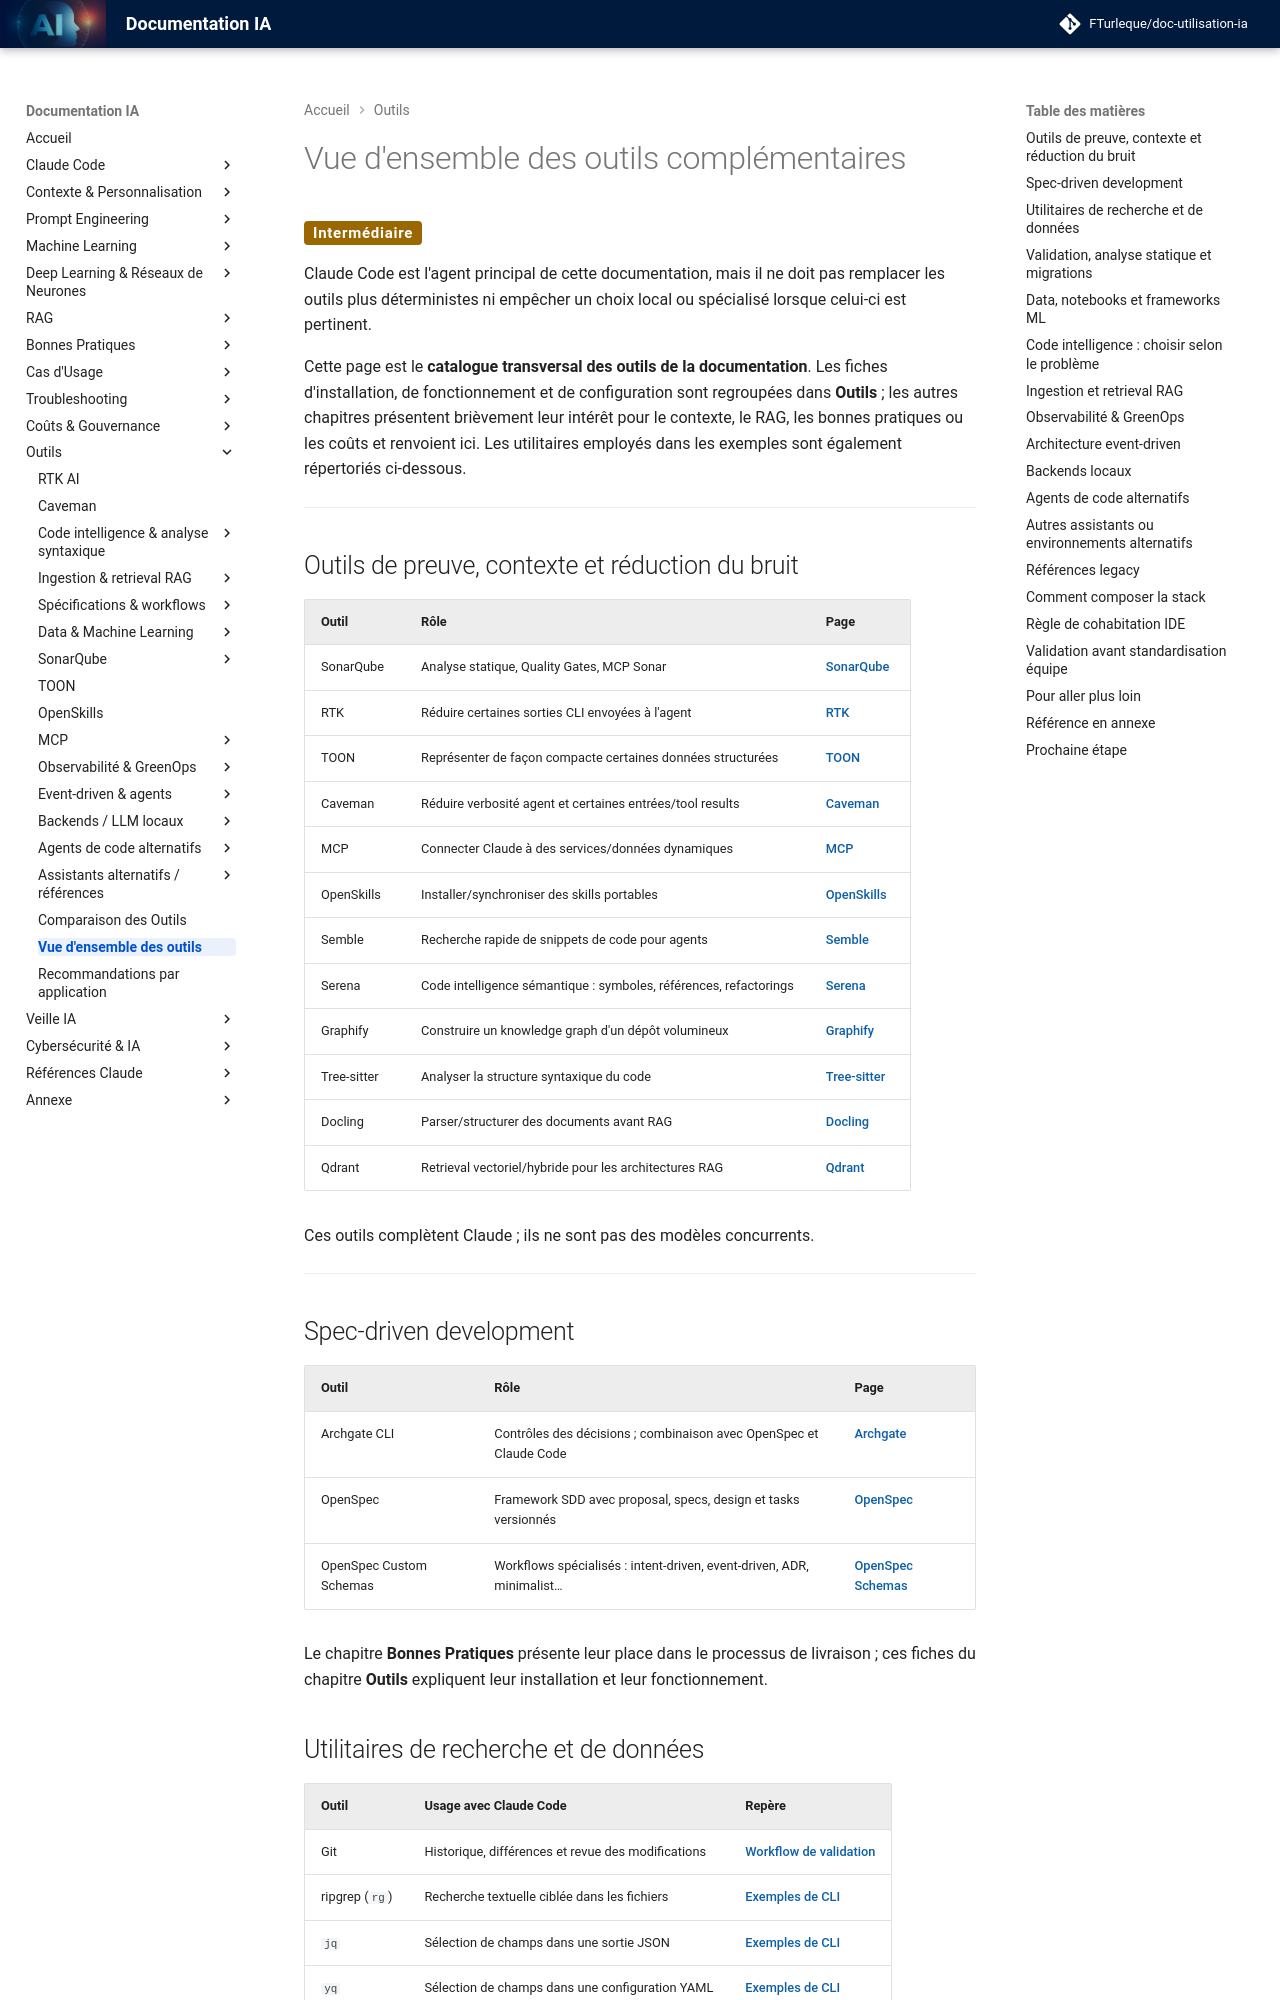

repository: FTurleque/doc-utilisation-ia · page: chapitre-13-outils-economies/outils-complementaires/index.html · generator: mkdocs

# Vue d'ensemble des outils complémentaires

<span class="badge-intermediate">Intermédiaire</span>

Claude Code est l'agent principal de cette documentation, mais il ne doit pas remplacer les outils plus déterministes ni empêcher un choix local ou spécialisé lorsque celui-ci est pertinent.

Cette page est le **catalogue transversal des outils de la documentation**. Les fiches d'installation, de fonctionnement et de configuration sont regroupées dans **Outils** ; les autres chapitres présentent brièvement leur intérêt pour le contexte, le RAG, les bonnes pratiques ou les coûts et renvoient ici. Les utilitaires employés dans les exemples sont également répertoriés ci-dessous.

---

## Outils de preuve, contexte et réduction du bruit

| Outil | Rôle | Page |
|---|---|---|
| SonarQube | Analyse statique, Quality Gates, MCP Sonar | [SonarQube](sonarqube.md) |
| RTK | Réduire certaines sorties CLI envoyées à l'agent | [RTK](rtk.md) |
| TOON | Représenter de façon compacte certaines données structurées | [TOON](toon.md) |
| Caveman | Réduire verbosité agent et certaines entrées/tool results | [Caveman](caveman.md) |
| MCP | Connecter Claude à des services/données dynamiques | [MCP](mcps/index.md) |
| OpenSkills | Installer/synchroniser des skills portables | [OpenSkills](openskills.md) |
| Semble | Recherche rapide de snippets de code pour agents | [Semble](semble.md) |
| Serena | Code intelligence sémantique : symboles, références, refactorings | [Serena](serena.md) |
| Graphify | Construire un knowledge graph d'un dépôt volumineux | [Graphify](graphify.md) |
| Tree-sitter | Analyser la structure syntaxique du code | [Tree-sitter](tree-sitter.md) |
| Docling | Parser/structurer des documents avant RAG | [Docling](docling.md) |
| Qdrant | Retrieval vectoriel/hybride pour les architectures RAG | [Qdrant](qdrant.md) |

Ces outils complètent Claude ; ils ne sont pas des modèles concurrents.

---

## Spec-driven development

| Outil | Rôle | Page |
|---|---|---|
| Archgate CLI | Contrôles des décisions ; combinaison avec OpenSpec et Claude Code | [Archgate](archgate.md) |
| OpenSpec | Framework SDD avec proposal, specs, design et tasks versionnés | [OpenSpec](openspec.md) |
| OpenSpec Custom Schemas | Workflows spécialisés : intent-driven, event-driven, ADR, minimalist… | [OpenSpec Schemas](openspec-schemas.md) |

Le chapitre **Bonnes Pratiques** présente leur place dans le processus de livraison ; ces fiches du chapitre **Outils** expliquent leur installation et leur fonctionnement.
